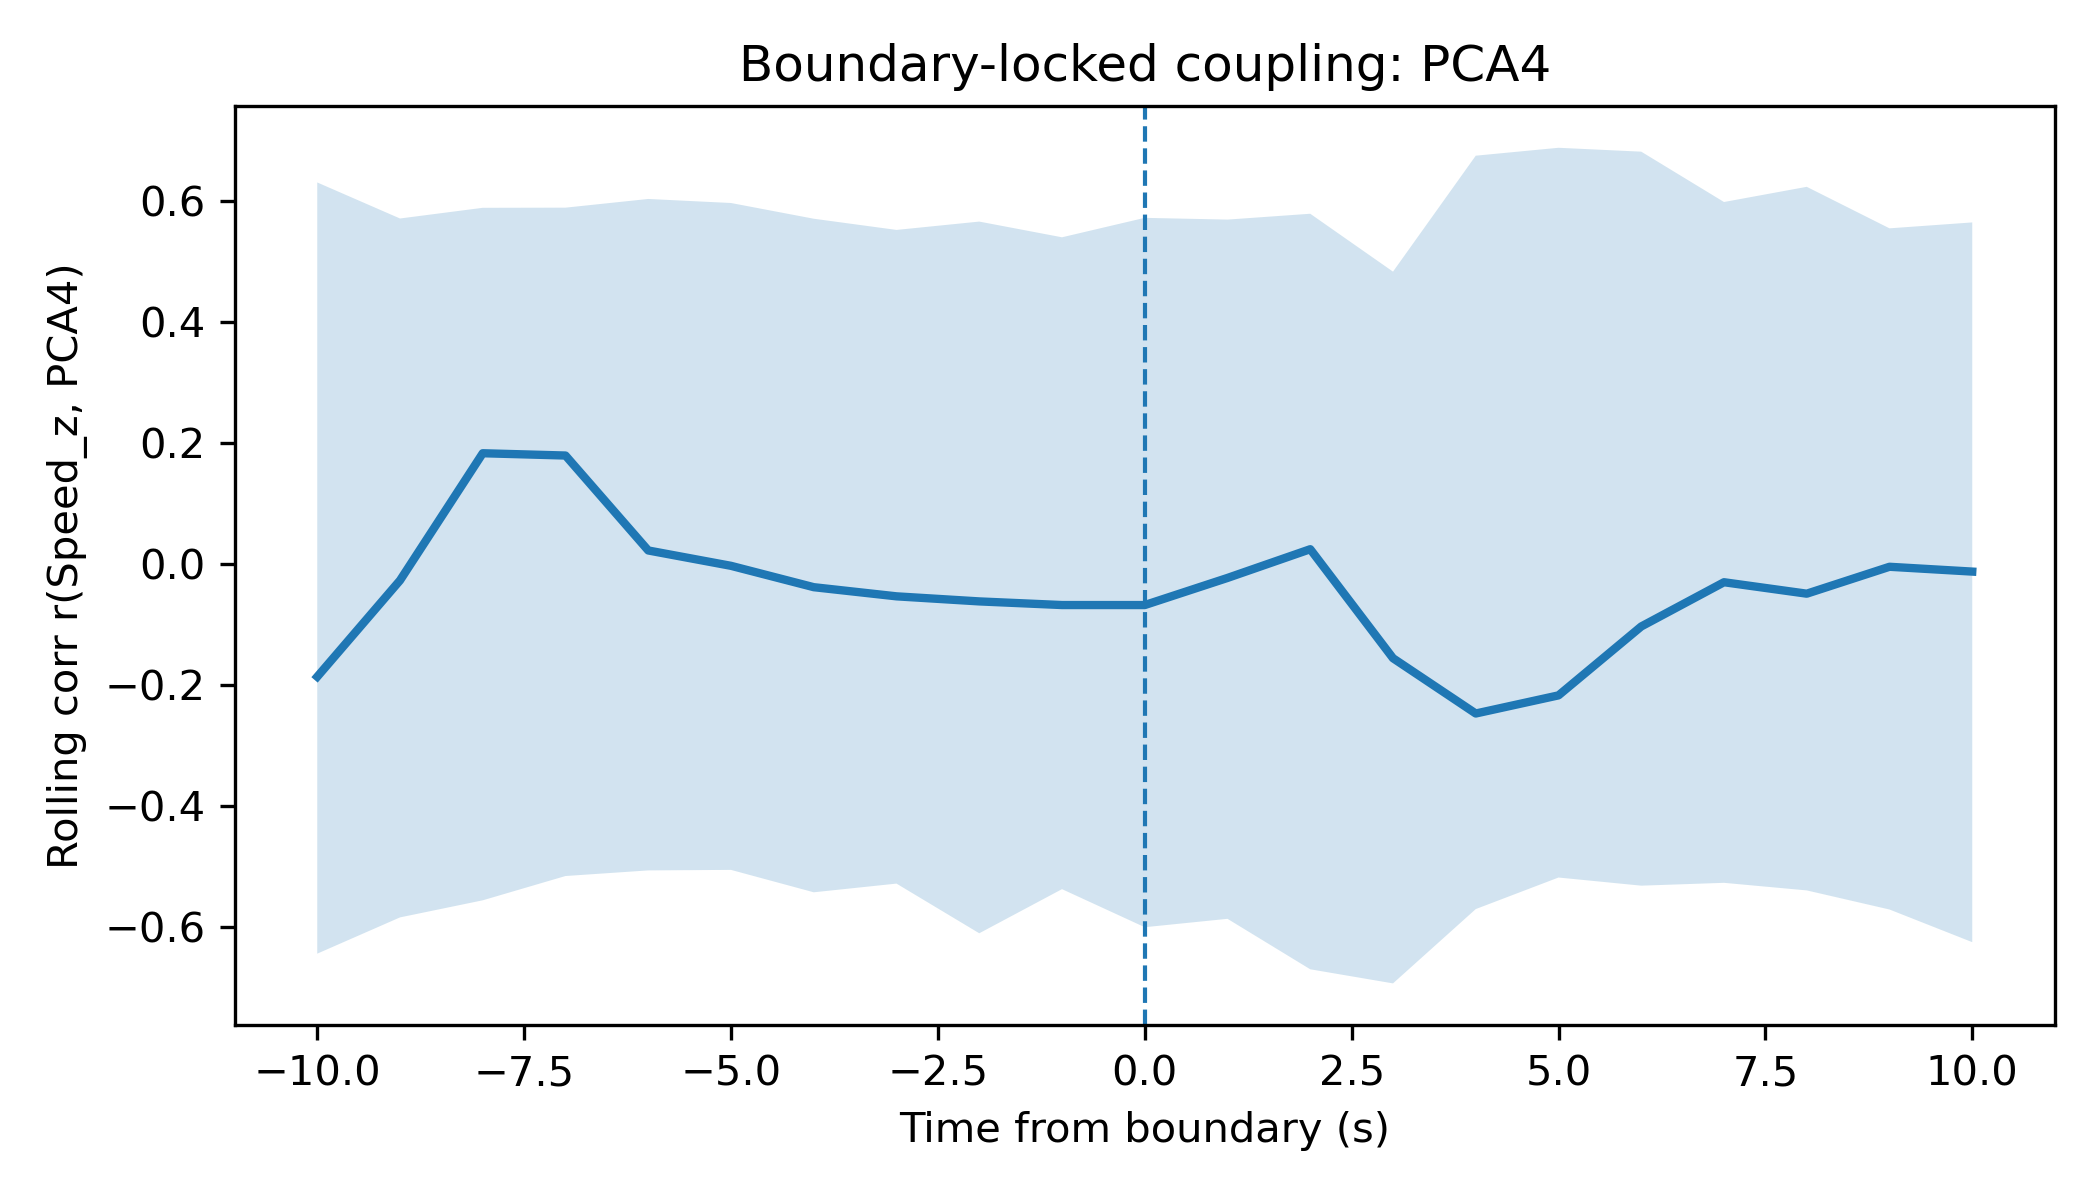

Values plotted in this chart, from the file beside it:
t, mean_r, null_lo, null_hi
-10, -0.1858, -0.6433, 0.6306
-9, -0.02674, -0.5835, 0.5711
-8, 0.1833, -0.5552, 0.5887
-7, 0.1795, -0.5151, 0.589
-6, 0.02269, -0.5058, 0.6033
-5, -0.002695, -0.505, 0.5967
-4, -0.03797, -0.542, 0.5707
-3, -0.05309, -0.5276, 0.5522
-2, -0.06146, -0.6097, 0.566
-1, -0.06747, -0.5368, 0.54
0, -0.06749, -0.5997, 0.5722
1, -0.02268, -0.5858, 0.5693
2, 0.02478, -0.6692, 0.5789
3, -0.1553, -0.6925, 0.4833
4, -0.2467, -0.5697, 0.6748
5, -0.2167, -0.5176, 0.6879
6, -0.1029, -0.531, 0.6815
7, -0.02978, -0.5263, 0.5983
8, -0.0487, -0.5389, 0.6234
9, -0.00425, -0.5704, 0.5548
10, -0.01221, -0.6244, 0.5646
